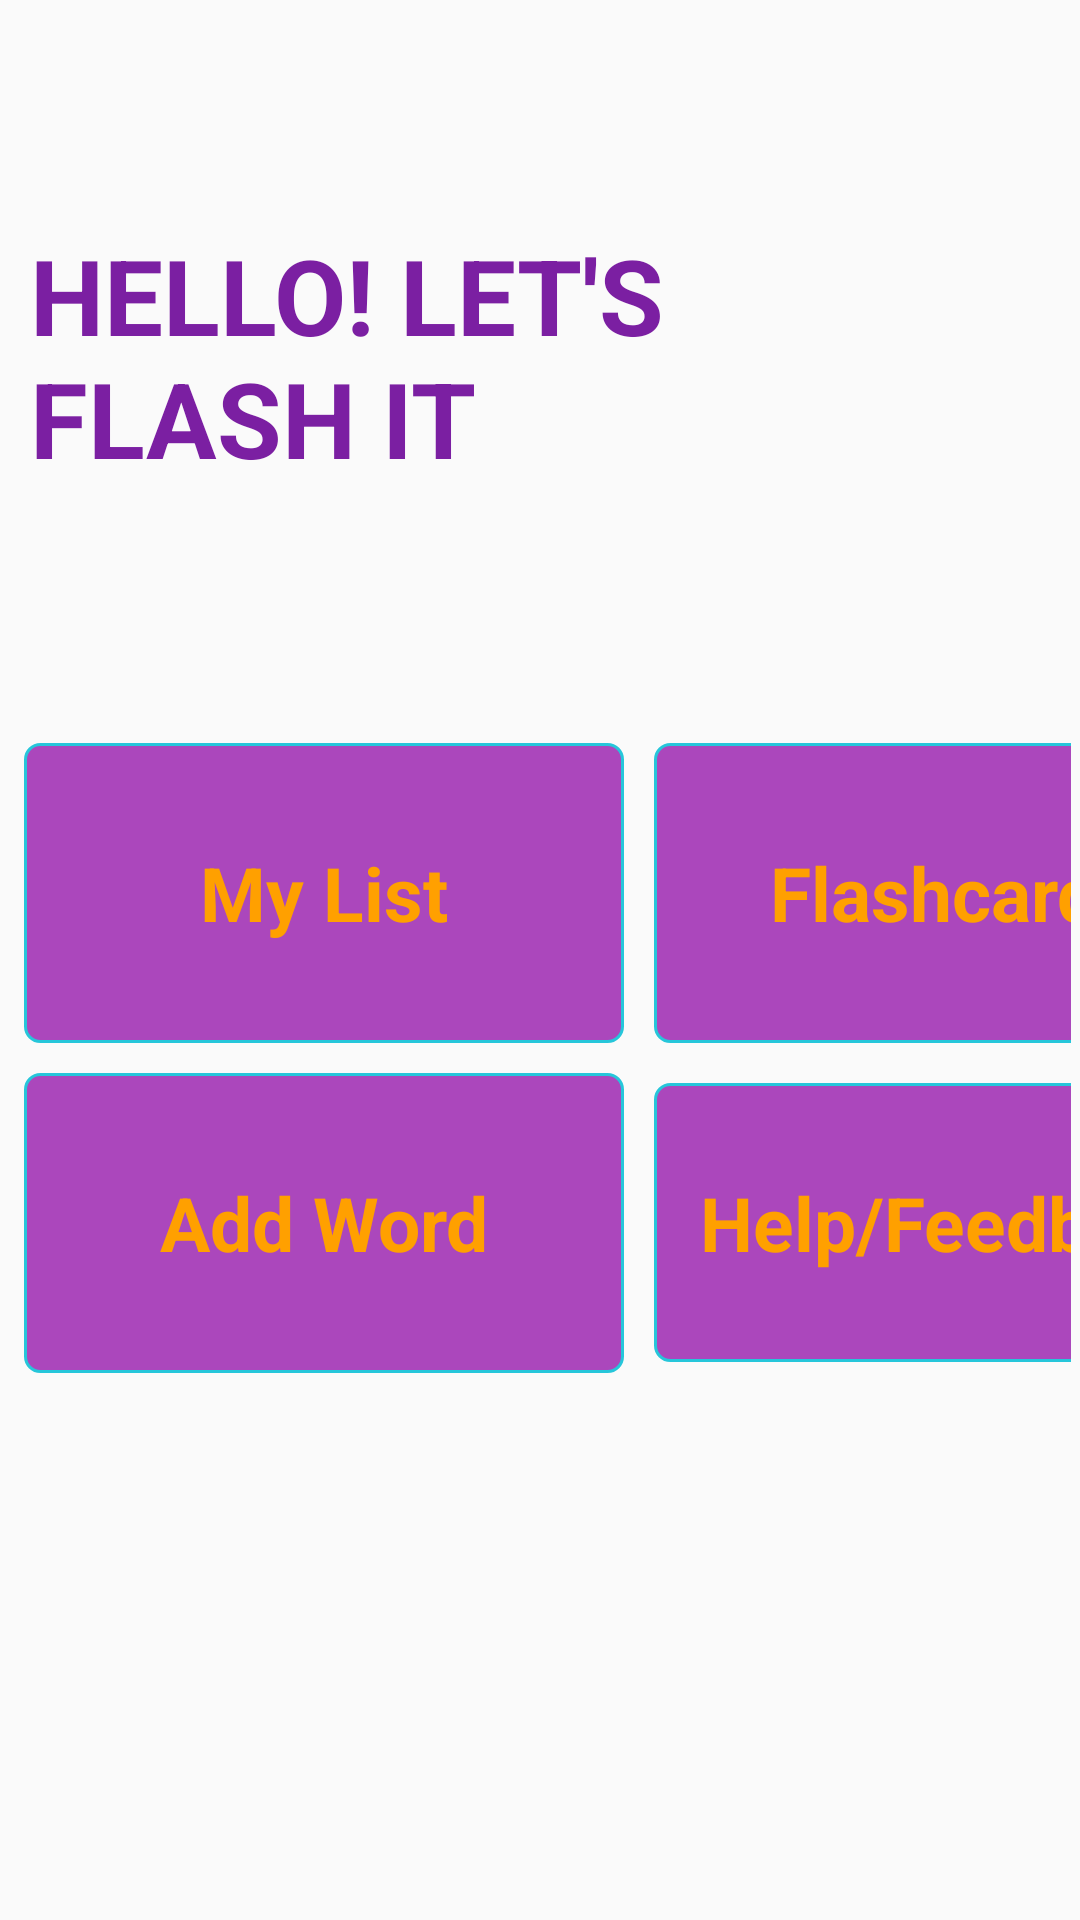

The Android layout XML behind this screen, and the referenced resources:
<!-- AndroidManifest.xml: application theme AppTheme -->
<!-- res/layout/fragment_main.xml -->
<?xml version="1.0" encoding="utf-8"?>
<LinearLayout xmlns:android="http://schemas.android.com/apk/res/android"
    android:orientation="vertical" android:layout_width="match_parent"
    android:layout_height="match_parent"
    android:background="@drawable/app_background">

    <TextView
        android:layout_width="match_parent"
        android:layout_height="wrap_content"
        android:textStyle="bold"
        android:textColor="@color/purpleDark"
        android:text="Hello! Let's
        Flash It"
        android:textAllCaps="true"
        android:layout_marginTop="65dp"
        android:textSize="35dp"
        android:padding="10dp"/>


    <GridLayout

        android:layout_width="match_parent"
        android:layout_height="wrap_content"
        android:id="@+id/home_grid"
        android:columnCount="2"
        android:layout_marginTop="70dp"
        android:layout_marginRight="3dp"
        android:layout_marginLeft="3dp"

        >


        <TextView
            style="@style/HomeGridLayout"
            android:id="@+id/MyListButton"
            android:text="My List"

            />
        <TextView
            style="@style/HomeGridLayout"
            android:id="@+id/FlashcardButton"
            android:text="Flashcards"
            />
        <TextView
            style="@style/HomeGridLayout"
            android:id="@+id/AddWordButton"
            android:text="Add Word"
            />


        <TextView
            style="@style/HomeGridLayout"
            android:layout_height="93dp"
            android:id="@+id/helpFeedback"
            android:text="Help/Feedback" />


    </GridLayout>



</LinearLayout>
<!-- resources referenced by this layout -->
<resources>
  <color name="purpleDark">#7b1fa2</color>
  <style name="HomeGridLayout">
          <item name="android:layout_width">200dp</item>
          <item name="android:layout_height">100dp</item>
          <item name="android:background">@drawable/round_corner</item>
          <item name="android:shadowDx">1</item>
          <item name="android:shadowDy">1</item>
          <item name="android:shadowRadius">5</item>
          <item name="android:gravity">center</item>
          <item name="android:textStyle">bold</item>
          <item name="android:textSize">25dp</item>
          <item name="android:textColor">@color/yellowDark</item>
          <item name="android:layout_margin">5dp</item>
  
      </style>
  <style name="AppTheme" parent="Theme.AppCompat.Light.DarkActionBar">
          
          <item name="colorPrimary">@color/colorPrimary</item>
          <item name="colorPrimaryDark">@color/colorPrimaryDark</item>
          <item name="colorAccent">@color/colorAccent</item>
  
      </style>
  <!-- drawable round_corner (drawable) -->
  <?xml version="1.0" encoding="utf-8"?>
  <shape xmlns:android="http://schemas.android.com/apk/res/android" >
      <stroke
          android:width="1dp"
          android:color="@color/background_secondary" />
  
      <solid android:color="@color/purpleLight" />
  
      <padding
          android:left="1dp"
          android:right="1dp"
          android:bottom="1dp"
          android:top="1dp" />
  
      <corners android:radius="5dp" />
  </shape>
  <color name="yellowDark">#ffa000</color>
  <color name="colorPrimary">#ffeb3b</color>
  <color name="colorPrimaryDark">#fdd835</color>
  <color name="colorAccent">#E040FB</color>
  <color name="background_secondary">#26c6da</color>
  <color name="purpleLight">#ab47bc</color>
</resources>
